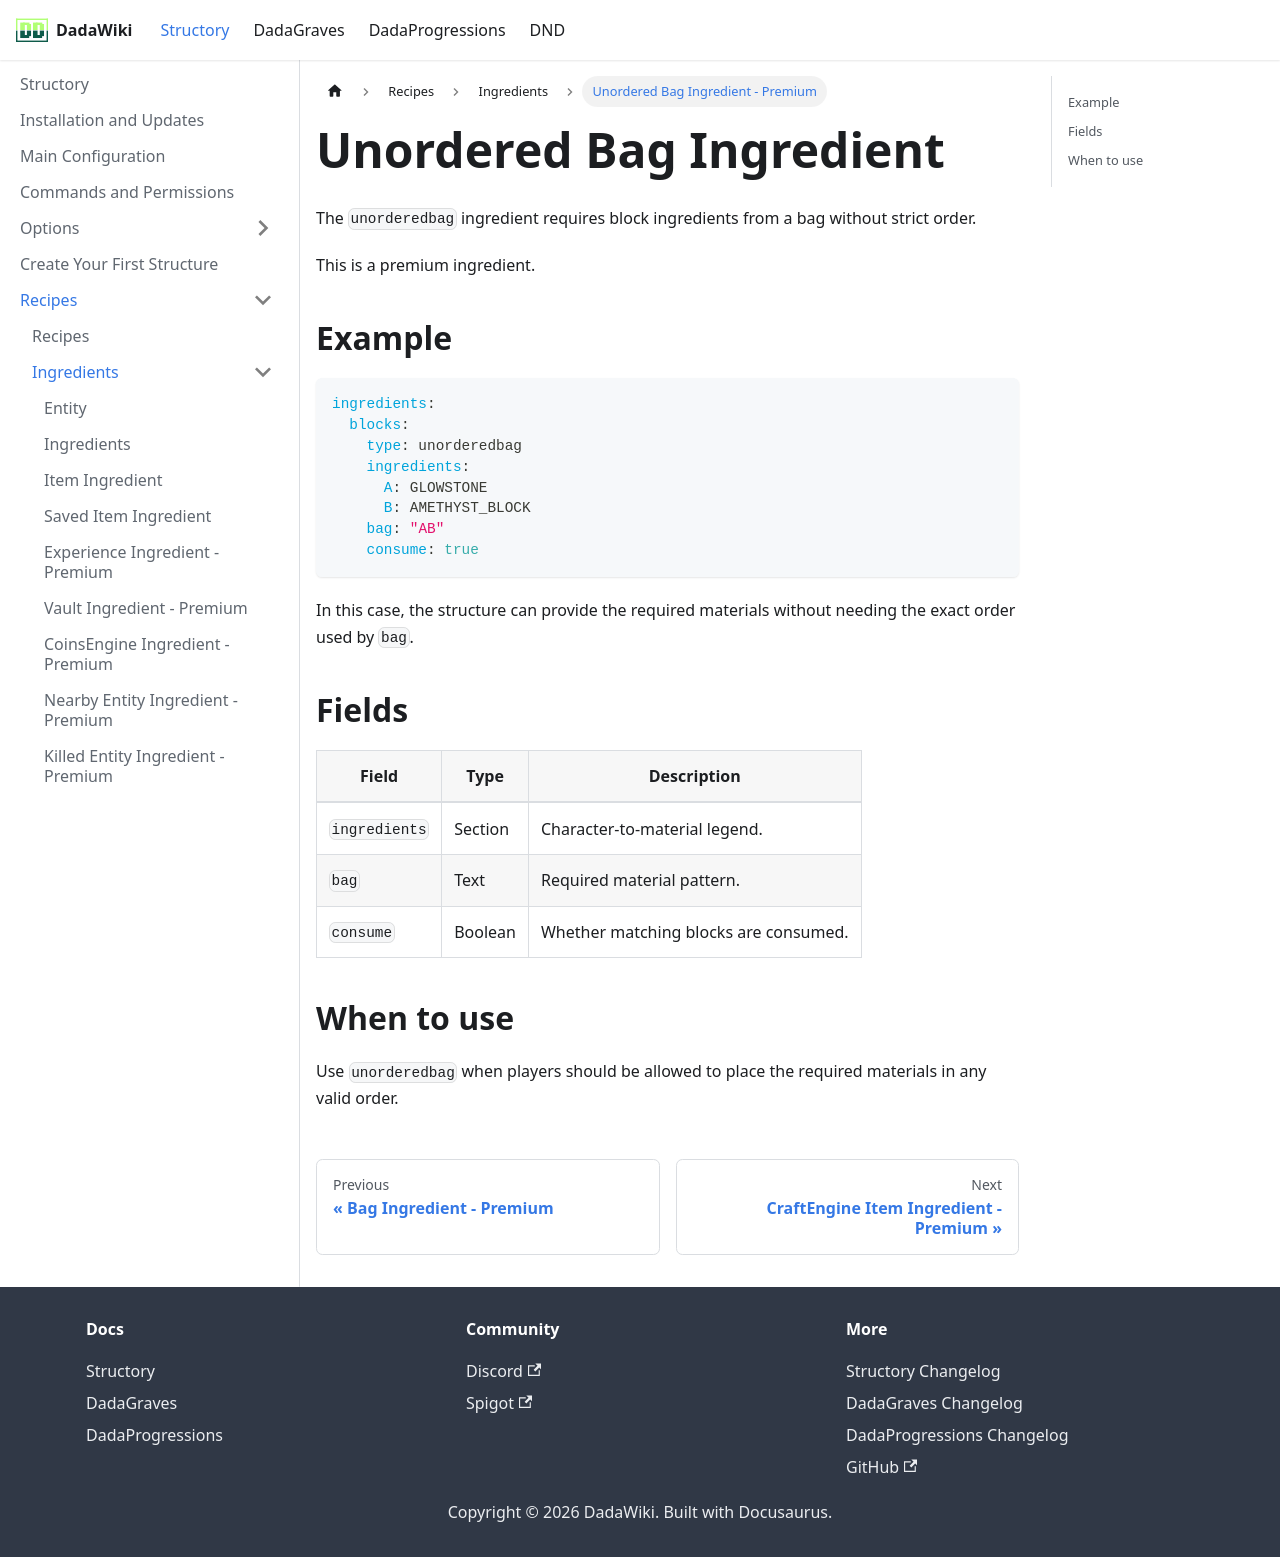

repository: andreadada/dadadocu · page: docs/structory/recipe/ingredients/unorderedbagingredient/index.html · generator: docusaurus

---
sidebar_position: 10
title: Unordered Bag Ingredient - Premium
---

# Unordered Bag Ingredient

The `unorderedbag` ingredient requires block ingredients from a bag without strict order.

This is a premium ingredient.

## Example

```yaml
ingredients:
  blocks:
    type: unorderedbag
    ingredients:
      A: GLOWSTONE
      B: AMETHYST_BLOCK
    bag: "AB"
    consume: true
```

In this case, the structure can provide the required materials without needing the exact order used by `bag`.

## Fields

| Field | Type | Description |
|---|---|---|
| `ingredients` | Section | Character-to-material legend. |
| `bag` | Text | Required material pattern. |
| `consume` | Boolean | Whether matching blocks are consumed. |

## When to use

Use `unorderedbag` when players should be allowed to place the required materials in any valid order.
